Run: headless pygame with SDL's dummy video driver; simulated clock (each Clock.tick advances the game by its frame time, no real sleeping); random seed 0; keys injected as events and as key.get_pressed() state; no mouse input.
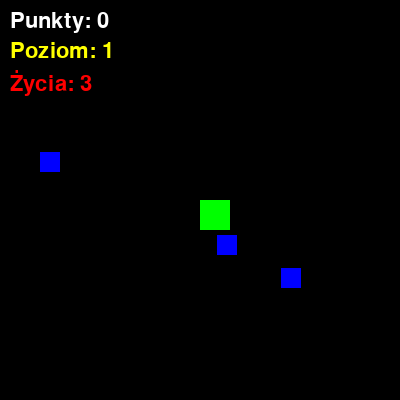
Frame 1 of 4 · flips 1–60 · no input
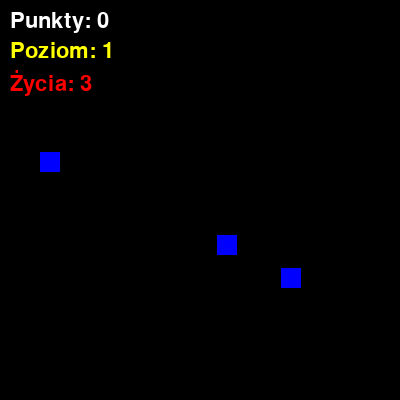
Frame 2 of 4 · flips 61–180 · tapped SPACE, RETURN · held RIGHT (→), D
Frame 3 of 4 · flips 181–300 · held DOWN (↓), S · screen unchanged from frame 2, image omitted
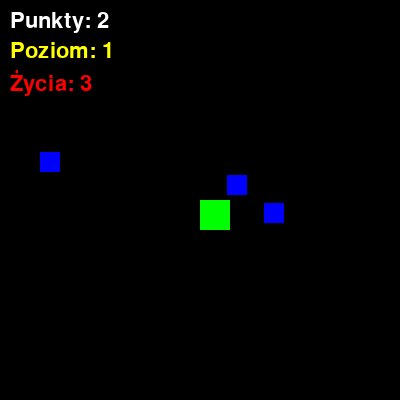
Frame 4 of 4 · flips 301–420 · held LEFT (←), A, UP (↑), W

The pygame program that drew these frames:

import pygame, random  # *pygame do gry, random do losowania bonusów*

pygame.init()

screen = pygame.display.set_mode((400, 400))
clock = pygame.time.Clock()

# pozycja gracza
player_x, player_y = 200, 200
speed = 5

# lista bonusów (kilka na ekranie)
bonus_list = [[random.randint(20, 360), random.randint(20, 360)] for _ in range(3)]

score = 0  # *punkty gracza*
level = 1  # *aktualny poziom*
lives = 3  # *życia gracza*

font = pygame.font.SysFont(None, 32)
running = True
game_over = False

while running:
    screen.fill((0, 0, 0))  # *czyścimy ekran*

    for event in pygame.event.get():
        if event.type == pygame.QUIT:
            running = False

    if not game_over:

        keys = pygame.key.get_pressed()
        if keys[pygame.K_LEFT]: player_x -= speed
        if keys[pygame.K_RIGHT]: player_x += speed
        if keys[pygame.K_UP]: player_y -= speed
        if keys[pygame.K_DOWN]: player_y += speed

        player_rect = pygame.Rect(player_x, player_y, 30, 30)

        # *sprawdzanie kolizji z bonusami*
        for bonus in bonus_list:
            bonus_rect = pygame.Rect(bonus[0], bonus[1], 20, 20)
            if player_rect.colliderect(bonus_rect):
                score += 1  # *dodajemy punkt*
                # *losujemy nową pozycję bonusu*
                bonus[0] = random.randint(20, 360)
                bonus[1] = random.randint(20, 360)

        # *po osiągnięciu pewnej liczby punktów -> nowy poziom*
        if score >= level * 5:  # *co 5 punktów level w górę*
            level += 1
            # *dodajemy bonusów w wyższym poziomie*
            bonus_list.append([random.randint(20, 360), random.randint(20, 360)])

        # *rysujemy bonusy i gracza*
        pygame.draw.rect(screen, (0, 255, 0), player_rect)  # *gracz*
        for bonus in bonus_list:
            pygame.draw.rect(screen, (0, 0, 255), (*bonus, 20, 20))  # *bonus*

        # *wyświetlamy punkty, poziom i życia*
        score_text = font.render(f"Punkty: {score}", True, (255, 255, 255))
        level_text = font.render(f"Poziom: {level}", True, (255, 255, 0))
        lives_text = font.render(f"Życia: {lives}", True, (255, 0, 0))
        screen.blit(score_text, (10, 10))
        screen.blit(level_text, (10, 40))
        screen.blit(lives_text, (10, 70))

        # *przykładowa prosta trudność: zwiększamy prędkość po każdym poziomie*
        speed = 5 + level - 1

        # *koniec gry po stracie wszystkich żyć*
        if lives <= 0:
            game_over = True

    else:
        # *ekran końcowy*
        over_text = font.render(f"Koniec gry! Punkty: {score}", True, (255, 255, 0))
        screen.blit(over_text, (80, 180))

    pygame.display.update()
    clock.tick(60)

pygame.quit()
